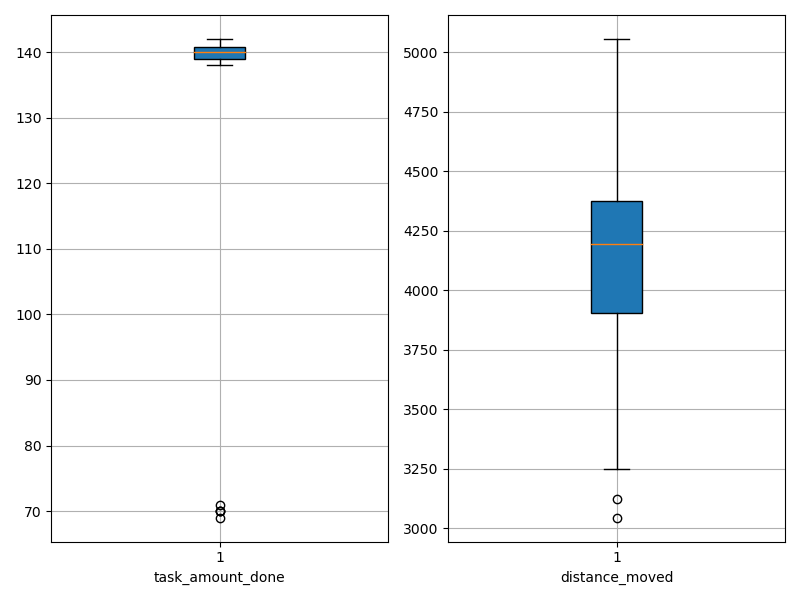

The data file committed next to this chart (first rows):
agent_id, task_amount_done, distance_moved
0, 139.0, 4305
1, 138.0, 3941
2, 140.0, 4155
3, 139.0, 4371
4, 139.0, 3045
5, 140.0, 3839
6, 141.0, 3755
7, 141.0, 4320
8, 141.0, 4199
9, 140.0, 3891
10, 141.0, 4024
11, 140.0, 3251
12, 139.0, 3125
13, 71.0, 5057
14, 70.0, 4715
15, 69.0, 4068
16, 70.0, 3880
17, 140.0, 4393
18, 139.0, 4388
19, 139.0, 4159
20, 140.0, 4281
21, 142.0, 4489
22, 140.0, 3564
23, 70.0, 4194
24, 140.0, 4625
25, 138.0, 4327
26, 140.0, 4088
27, 142.0, 4416
28, 141.0, 4336
29, 141.0, 4378
